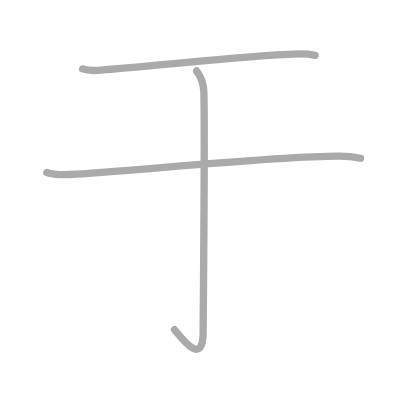
t = 0.00 s
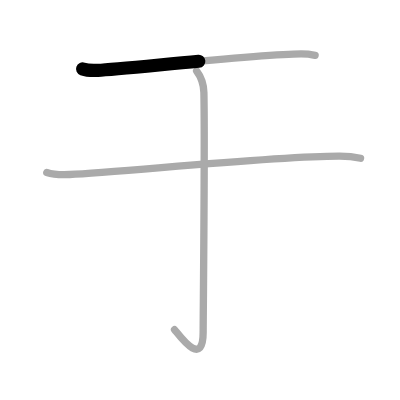
t = 0.50 s
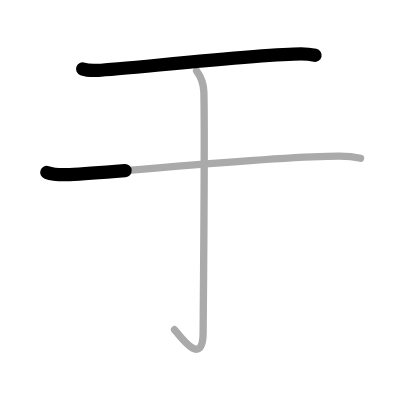
t = 1.25 s
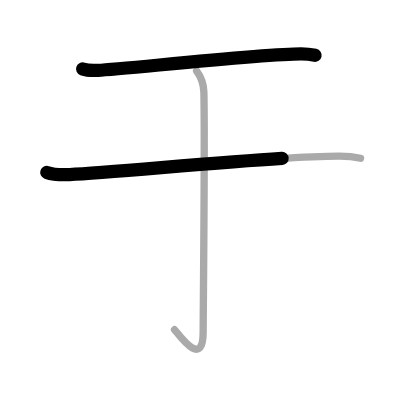
t = 1.75 s
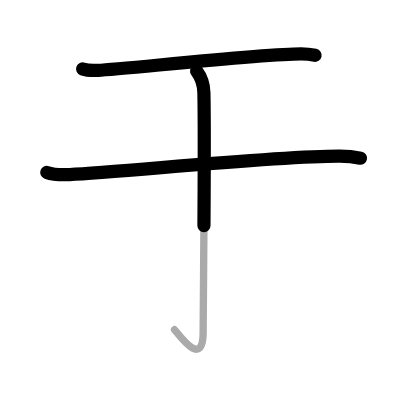
t = 2.50 s
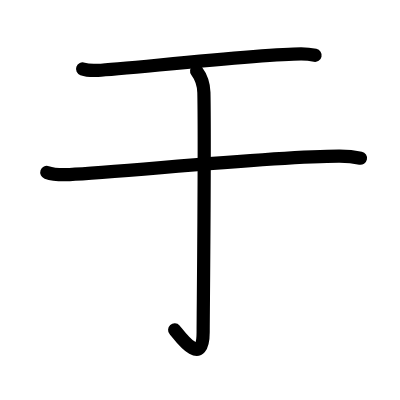
t = 3.00 s

The animated SVG that drew these frames (rendered in a browser with its animation timeline set to each time). Animation: 3 SMIL elements (animate=3); one cycle of 3.00 s.

<?xml version="1.0" standalone="no"?>
<!DOCTYPE svg PUBLIC "-//W3C//DTD SVG 1.1//EN"   "http://www.w3.org/Graphics/SVG/1.1/DTD/svg11.dtd">
<svg width="400px" height="400px"  version="1.1" xmlns="http://www.w3.org/2000/svg">
  <defs>
    <marker id="Triangle" viewBox="0 0 10 10" refX="0" refY="5" markerUnits="strokeWidth" markerWidth="3" style="stroke-opacity:0%;fill:#aaaaaa;" markerHeight="2" orient="auto">
      <path d="M 0 0 L 10 5 L 0 10 z" />
    </marker>
    
    <marker id="Arrow" viewBox="0 0 10 10" refX="5" refY="5" markerUnits="strokeWidth" markerWidth="1.8" style="stroke-opacity:0%;fill:#770000;" markerHeight="2" orient="auto">
      <path d="M 0 4 L 6 4 L 4 1 L 10 5 L 4 9 L 6 6 L 0 6 z" />
        <circle cx="5" cy="5" r="5" />
      </marker>
    
    <marker id="TriangleRed" viewBox="0 0 10 10" refX="0" refY="5" markerUnits="strokeWidth" markerWidth="3" style="stroke-opacity:0%;fill:#CC0000;" markerHeight="2" orient="auto">
      <path d="M 0 0 L 10 5 L 0 10 z" />
    </marker>
    
    <marker id="ArrowRed" viewBox="0 0 10 10" refX="5" refY="5" markerUnits="strokeWidth" markerWidth="1.8" style="stroke-opacity:0%;fill:#CC0000;" markerHeight="2" orient="auto">
      <path d="M 0 4 L 6 4 L 4 1 L 10 5 L 4 9 L 6 6 L 0 6 z" />
        <circle cx="5" cy="5" r="5" />
      </marker>
    
  </defs>
  
  <path style="fill:#ffffff; fill-opacity:100%; fill-rule:evenodd; stroke-width:0;" d="M 0 0 L 400px 0 L 400px 400px L 0 400px L 0 0" />

  <g transform="scale(3.6697247706422 3.6697247706422)">
<path style="fill:none; fill-opacity:0%; fill-rule:evenodd; stroke:#aaaaaa; stroke-opacity:100%; stroke-width: 1.5pt; stroke-linejoin:round; stroke-linecap:round;" d="M22.51 18.78c1.09 0.39 3.09 0.45 4.18 0.39c7.56-0.42 44.99-4.48 55.36-4.48c1.82 0 2.91 0.19 3.82 0.38"></path>
<path style="fill:none; fill-opacity:0%; fill-rule:evenodd; stroke:#aaaaaa; stroke-opacity:100%; stroke-width: 1.5pt; stroke-linejoin:round; stroke-linecap:round;" d="M12.75 46.99c1.63 0.57 4.61 0.64 6.23 0.57C32.5 47 75 42.5 92.56 42.56c2.71 0.01 4.33 0.27 5.69 0.56"></path>
<path style="fill:none; fill-opacity:0%; fill-rule:evenodd; stroke:#aaaaaa; stroke-opacity:100%; stroke-width: 1.5pt; stroke-linejoin:round; stroke-linecap:round;" d="M53.58 19.33c0.67 0.89 1.91 2.92 1.98 5.88c0.31 14.24-0.2 60.51-0.2 65.36c0 10.26-6.92 0.2-7.8-0.73"></path>

<path style="fill:none; fill-opacity:0%; fill-rule:evenodd; stroke:#000000; stroke-opacity:100%; stroke-width: 2.7pt; stroke-linejoin:round; stroke-linecap:round;" d="M22.51 18.78c1.09 0.39 3.09 0.45 4.18 0.39c7.56-0.42 44.99-4.48 55.36-4.48c1.82 0 2.91 0.19 3.82 0.38" pathLength="100" stroke-dashoffset="100" stroke-dasharray="100 105"><animate id="dashAnim1" attributeName="stroke-dashoffset" from="100" to="0" dur="1s" calcMode="linear" fill="freeze"/></path>
<path style="fill:none; fill-opacity:0%; fill-rule:evenodd; stroke:#000000; stroke-opacity:100%; stroke-width: 2.7pt; stroke-linejoin:round; stroke-linecap:round;" d="M12.75 46.99c1.63 0.57 4.61 0.64 6.23 0.57C32.5 47 75 42.5 92.56 42.56c2.71 0.01 4.33 0.27 5.69 0.56" pathLength="100" stroke-dashoffset="100" stroke-dasharray="100 105"><animate id="dashAnim2" attributeName="stroke-dashoffset" from="100" to="0" dur="1s" calcMode="linear" begin="dashAnim1.end" fill="freeze"/></path>
<path style="fill:none; fill-opacity:0%; fill-rule:evenodd; stroke:#000000; stroke-opacity:100%; stroke-width: 2.7pt; stroke-linejoin:round; stroke-linecap:round;" d="M53.58 19.33c0.67 0.89 1.91 2.92 1.98 5.88c0.31 14.24-0.2 60.51-0.2 65.36c0 10.26-6.92 0.2-7.8-0.73" pathLength="100" stroke-dashoffset="100" stroke-dasharray="100 105"><animate id="dashAnim3" attributeName="stroke-dashoffset" from="100" to="0" dur="1s" calcMode="linear" begin="dashAnim2.end" fill="freeze"/></path>

</g>

</svg>  
          
